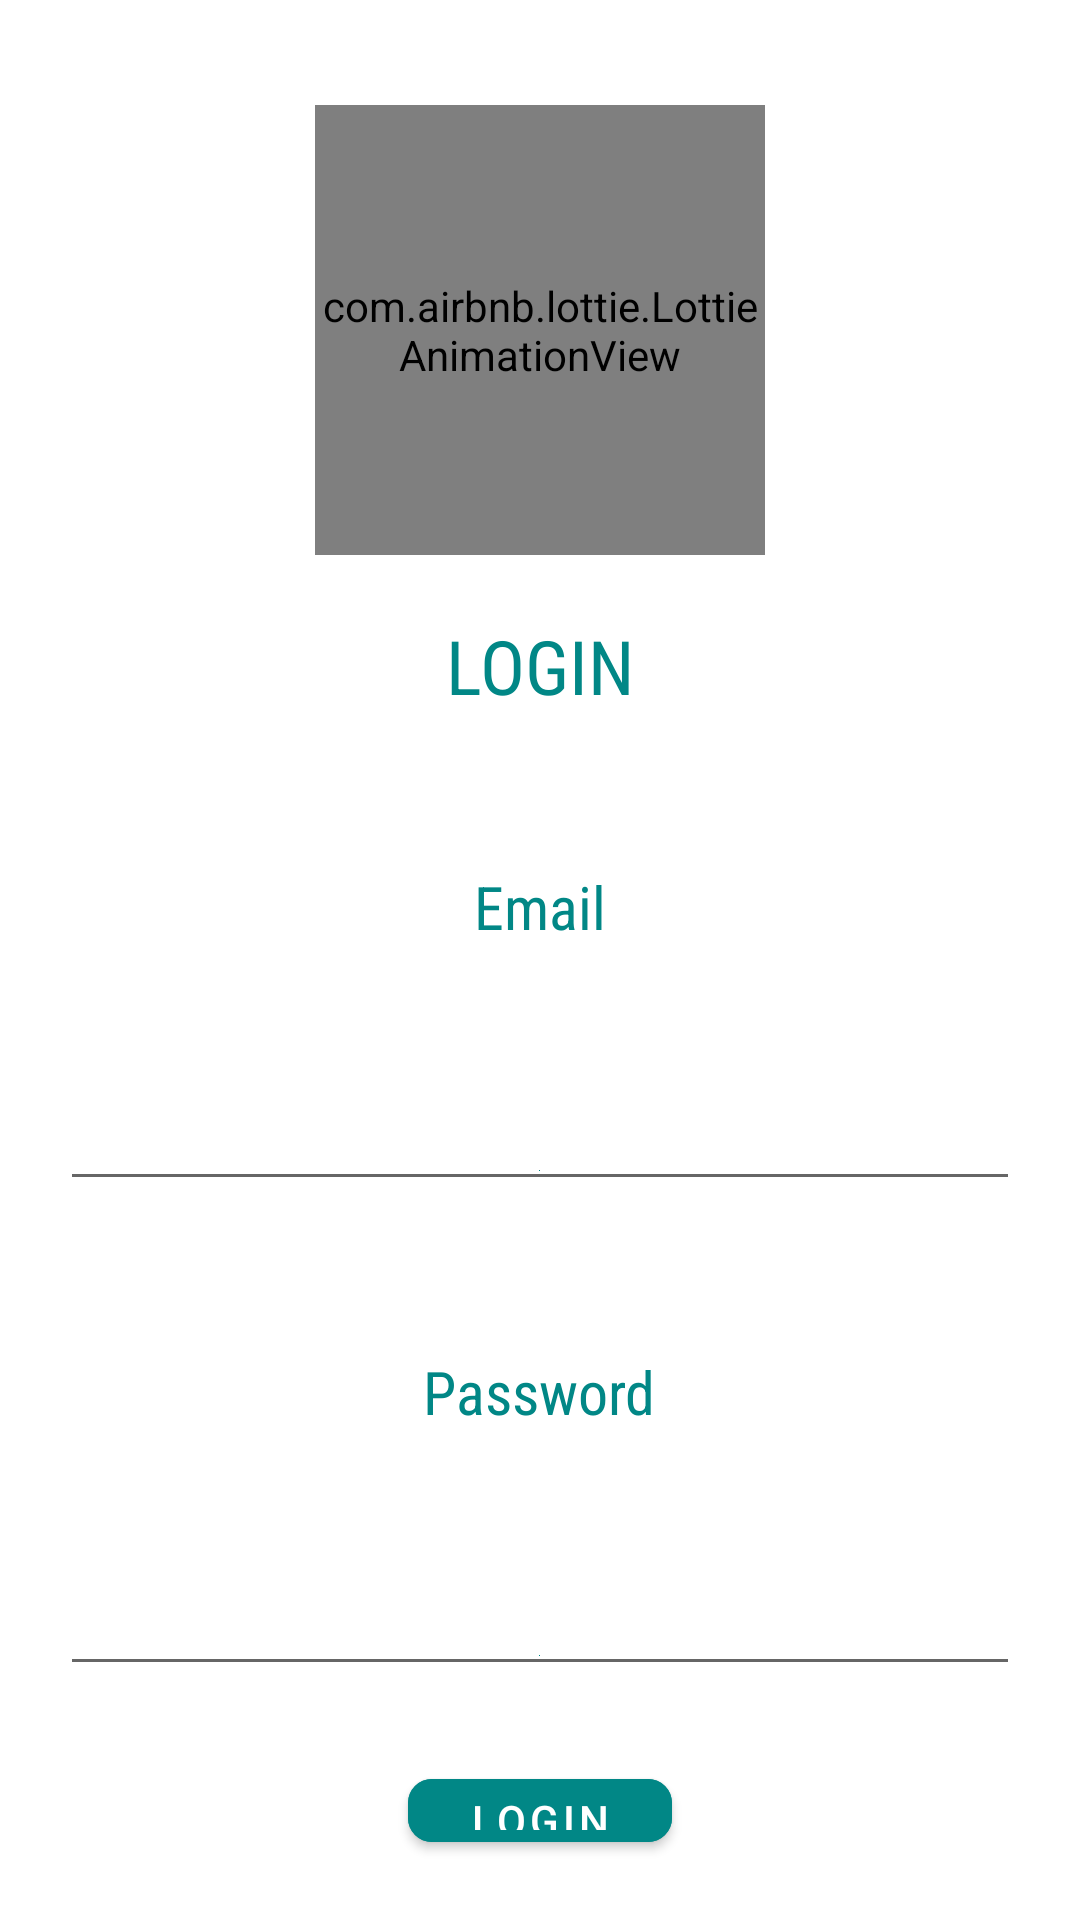

Reconstruct the res/layout file that produces this screen, plus the resources it refers to.
<!-- AndroidManifest.xml: application theme Theme.Orio -->
<!-- res/layout/activity_login.xml -->
<?xml version="1.0" encoding="utf-8"?>
<RelativeLayout xmlns:android="http://schemas.android.com/apk/res/android"
    xmlns:app="http://schemas.android.com/apk/res-auto"
    xmlns:tools="http://schemas.android.com/tools"
    android:layout_width="match_parent"
    android:layout_height="match_parent"
    tools:context=".LoginActivity">


    <LinearLayout
        android:layout_width="match_parent"
        android:orientation="vertical"
        android:padding="20dp"
        android:gravity="center_horizontal"
        android:layout_height="match_parent"
        >

        <com.airbnb.lottie.LottieAnimationView
            android:layout_marginTop="15dp"
            android:layout_width="150dp"
            android:layout_height="150dp"
            android:id="@+id/anim"
            app:lottie_fileName="login_anim.json"
            app:lottie_loop="true"
            app:lottie_autoPlay="true"
            app:lottie_speed="1.5"
            >
        </com.airbnb.lottie.LottieAnimationView>


        <TextView
            android:layout_width="wrap_content"
            android:layout_height="wrap_content"
            android:id="@+id/text"
            android:layout_marginTop="20dp"
            android:text="LOGIN"
            android:textSize="25sp"
            android:fontFamily="sans-serif-condensed"
            android:textColor="@color/teal_700"
            android:textAllCaps="true">
        </TextView>

        <TextView
            android:layout_width="wrap_content"
            android:layout_height="wrap_content"
            android:layout_marginTop="50dp"
            android:text="Email"
            android:textSize="20sp"
            android:fontFamily="sans-serif-condensed"
            android:textColor="@color/teal_700">
        </TextView>

        <EditText
            android:layout_width="match_parent"
            android:textAlignment="center"
            android:layout_height="wrap_content"
            android:id="@+id/username"
            android:padding="5pt"
            android:maxLines="1"
            android:drawableBottom="@color/teal_700"
            android:layout_marginTop="40dp">
        </EditText>


        <TextView
            android:layout_width="wrap_content"
            android:layout_height="wrap_content"
            android:layout_marginTop="50dp"
            android:text="Password"
            android:textSize="20sp"
            android:fontFamily="sans-serif-condensed"
            android:textColor="@color/teal_700">
        </TextView>

        <EditText
            android:layout_width="match_parent"
            android:layout_height="wrap_content"
            android:id="@+id/password"
            android:textAlignment="center"
            android:inputType="textPassword"
            android:padding="5pt"
            android:maxLines="1"
            android:drawableBottom="@color/teal_700"
            android:layout_marginTop="40dp">
        </EditText>

        <com.google.android.material.button.MaterialButton
            android:layout_width="wrap_content"
            android:layout_marginTop="25dp"
            android:id="@+id/buton"
            android:text="Login"
            app:cornerRadius="8dp"
            android:textColor="@color/white"
            android:backgroundTint="@color/teal_700"
            android:layout_height="wrap_content">
        </com.google.android.material.button.MaterialButton>

        <TextView
            android:layout_width="wrap_content"
            android:layout_height="wrap_content"
            android:text="Forgot your password"
            android:layout_marginTop="8dp"
            android:textColor="@color/red_500">
        </TextView>

    </LinearLayout>


</RelativeLayout>
<!-- resources referenced by this layout -->
<resources>
  <color name="red_500">#FF6666</color>
  <color name="teal_700">#FF018786</color>
  <color name="white">#FFFFFFFF</color>
  <style name="Theme.Orio" parent="Theme.MaterialComponents.DayNight.NoActionBar">
          
          <item name="colorPrimary">#ffff</item>
          <item name="colorPrimaryVariant">#ccdcdcdc</item>
          <item name="colorOnPrimary">#ffff</item>
          
          <item name="colorSecondary">@color/teal_200</item>
          <item name="colorSecondaryVariant">@color/teal_700</item>
          <item name="colorOnSecondary">@color/black</item>
          
          <item name="android:statusBarColor" tools:targetApi="l">?attr/colorPrimaryVariant</item>
          
      </style>
  <color name="teal_200">#FF03DAC5</color>
  <color name="black">#FF000000</color>
</resources>
